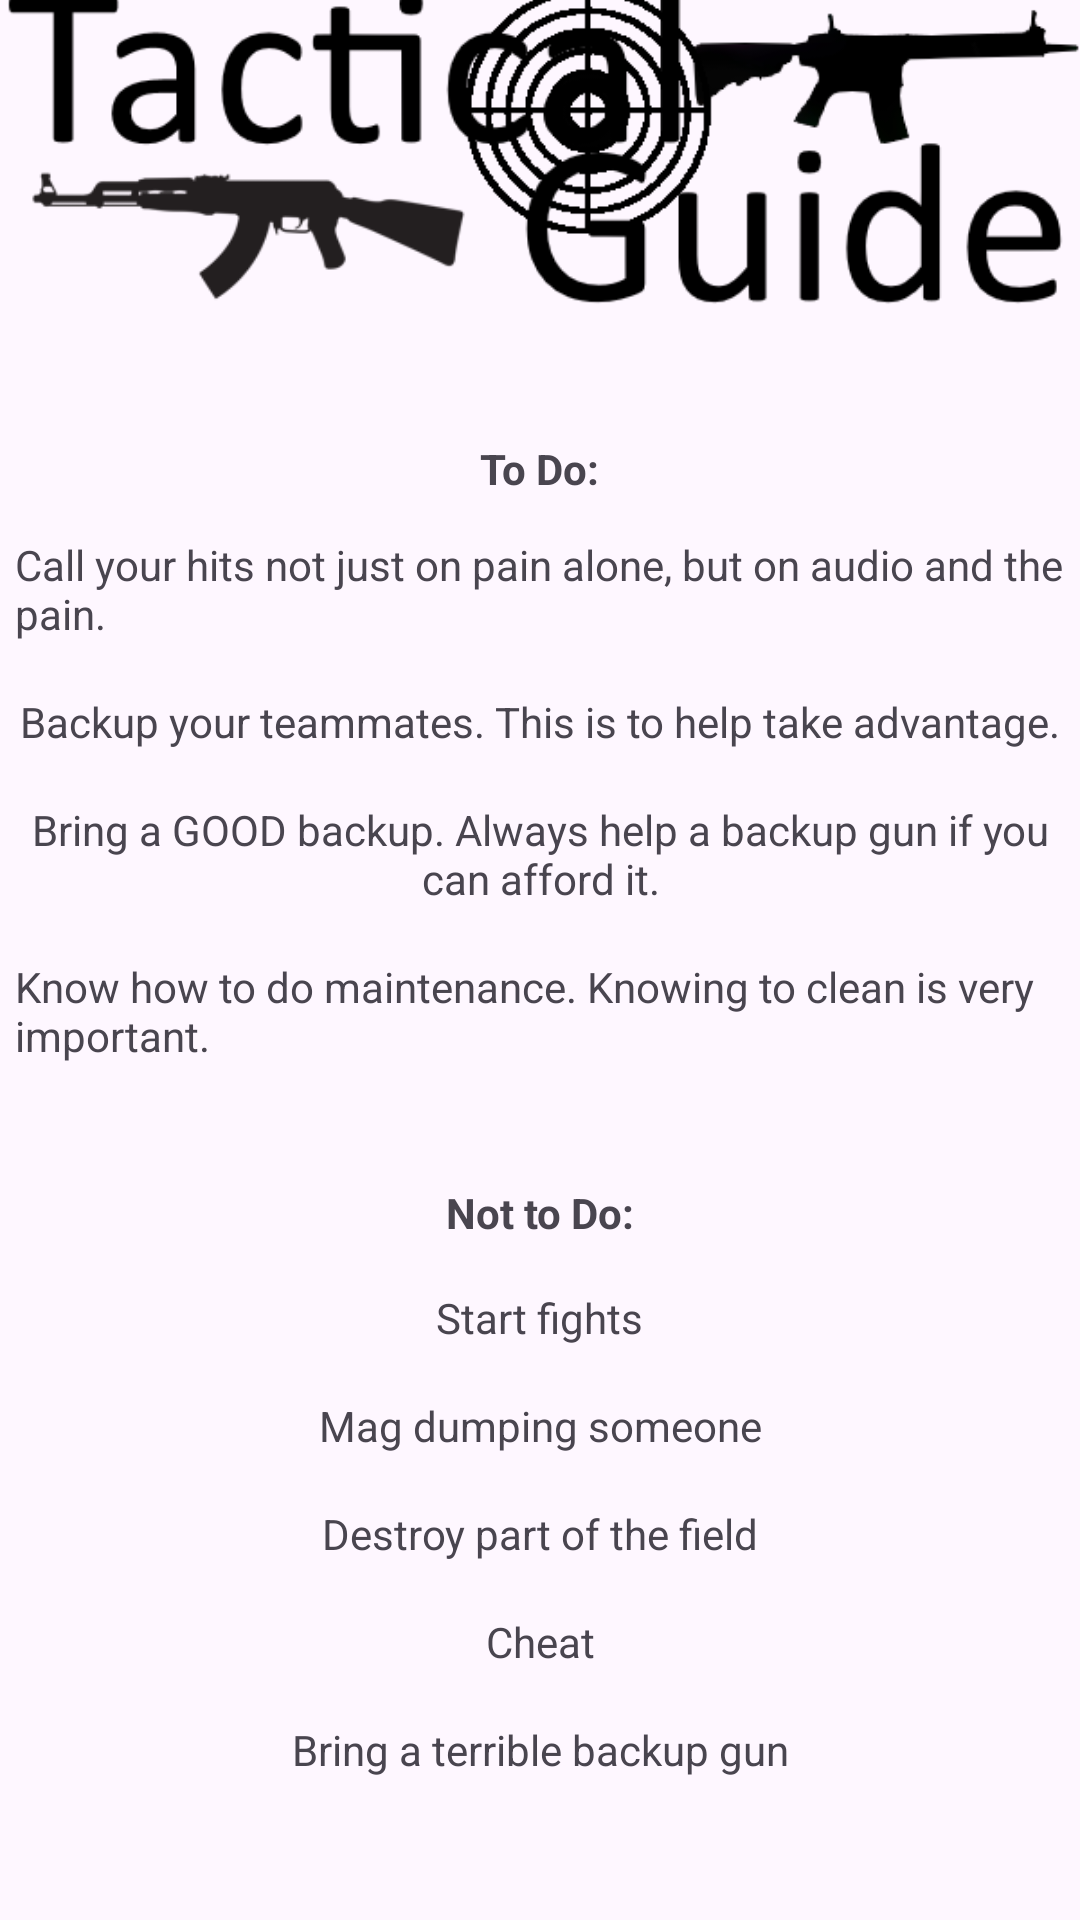

Produce the Android XML layout that renders to this screen, including the resource entries it uses.
<!-- AndroidManifest.xml: application theme Theme.TacticalGuide -->
<!-- res/layout/activity_to_do.xml -->
<?xml version="1.0" encoding="utf-8"?>
<androidx.constraintlayout.widget.ConstraintLayout xmlns:android="http://schemas.android.com/apk/res/android"
    xmlns:app="http://schemas.android.com/apk/res-auto"
    xmlns:tools="http://schemas.android.com/tools"
    android:layout_width="match_parent"
    android:layout_height="match_parent"
    tools:context=".ToDo">

    <ImageView
        android:id="@+id/logo"
        android:layout_width="wrap_content"
        android:layout_height="wrap_content"
        android:layout_marginBottom="539dp"
        android:contentDescription="@string/app_name"
        app:layout_constraintBottom_toBottomOf="parent"
        app:layout_constraintEnd_toEndOf="parent"
        app:layout_constraintStart_toStartOf="parent"
        app:layout_constraintTop_toTopOf="parent"
        app:srcCompat="@drawable/tactical_guide_logo" />

    <TextView
        android:id="@+id/textView13"
        android:layout_width="wrap_content"
        android:layout_height="wrap_content"
        android:text="@string/d"
        android:textStyle="bold"
        app:layout_constraintEnd_toEndOf="parent"
        app:layout_constraintStart_toStartOf="parent"
        app:layout_constraintTop_toBottomOf="@+id/logo" />

    <TextView
        android:id="@+id/textView14"
        android:layout_width="350dp"
        android:layout_height="wrap_content"
        android:layout_marginTop="32dp"
        android:text="@string/ToDo1"
        app:layout_constraintEnd_toEndOf="parent"
        app:layout_constraintStart_toStartOf="parent"
        app:layout_constraintTop_toBottomOf="@+id/logo" />

    <TextView
        android:id="@+id/textView15"
        android:layout_width="wrap_content"
        android:layout_height="wrap_content"
        android:layout_marginTop="17dp"
        android:text="@string/ToDo2"
        app:layout_constraintEnd_toEndOf="parent"
        app:layout_constraintStart_toStartOf="parent"
        app:layout_constraintTop_toBottomOf="@+id/textView14" />

    <TextView
        android:id="@+id/textView16"
        android:layout_width="350dp"
        android:layout_height="wrap_content"
        android:layout_marginTop="17dp"
        android:text="@string/ToDo3"
        android:textAlignment="center"
        app:layout_constraintEnd_toEndOf="parent"
        app:layout_constraintStart_toStartOf="parent"
        app:layout_constraintTop_toBottomOf="@+id/textView15" />

    <TextView
        android:id="@+id/textView17"
        android:layout_width="350dp"
        android:layout_height="wrap_content"
        android:layout_marginTop="17dp"
        android:text="@string/ToDo4"
        app:layout_constraintEnd_toEndOf="parent"
        app:layout_constraintStart_toStartOf="parent"
        app:layout_constraintTop_toBottomOf="@+id/textView16" />

    <TextView
        android:id="@+id/textView18"
        android:layout_width="wrap_content"
        android:layout_height="wrap_content"
        android:layout_marginTop="40dp"
        android:text="@string/dn"
        android:textStyle="bold"
        app:layout_constraintEnd_toEndOf="parent"
        app:layout_constraintStart_toStartOf="parent"
        app:layout_constraintTop_toBottomOf="@+id/textView17" />

    <TextView
        android:id="@+id/textView19"
        android:layout_width="wrap_content"
        android:layout_height="wrap_content"
        android:layout_marginTop="16dp"
        android:text="@string/NToDo1"
        app:layout_constraintEnd_toEndOf="parent"
        app:layout_constraintStart_toStartOf="parent"
        app:layout_constraintTop_toBottomOf="@+id/textView18" />

    <TextView
        android:id="@+id/textView20"
        android:layout_width="wrap_content"
        android:layout_height="wrap_content"
        android:layout_marginTop="17dp"
        android:text="@string/NToDo2"
        app:layout_constraintEnd_toEndOf="parent"
        app:layout_constraintStart_toStartOf="parent"
        app:layout_constraintTop_toBottomOf="@+id/textView19" />

    <TextView
        android:id="@+id/textView21"
        android:layout_width="wrap_content"
        android:layout_height="wrap_content"
        android:layout_marginTop="17dp"
        android:text="@string/NToDo3"
        app:layout_constraintEnd_toEndOf="parent"
        app:layout_constraintStart_toStartOf="parent"
        app:layout_constraintTop_toBottomOf="@+id/textView20" />

    <TextView
        android:id="@+id/textView22"
        android:layout_width="wrap_content"
        android:layout_height="wrap_content"
        android:layout_marginTop="17dp"
        android:text="@string/NToDo4"
        app:layout_constraintEnd_toEndOf="parent"
        app:layout_constraintStart_toStartOf="parent"
        app:layout_constraintTop_toBottomOf="@+id/textView21" />

    <TextView
        android:id="@+id/textView23"
        android:layout_width="wrap_content"
        android:layout_height="wrap_content"
        android:layout_marginTop="17dp"
        android:text="@string/NToDo5"
        app:layout_constraintEnd_toEndOf="parent"
        app:layout_constraintStart_toStartOf="parent"
        app:layout_constraintTop_toBottomOf="@+id/textView22" />

</androidx.constraintlayout.widget.ConstraintLayout>
<!-- resources referenced by this layout -->
<resources>
  <!-- drawable tactical_guide_logo: png bitmap (drawable, 20335 bytes) -->
  <string name="NToDo1">Start fights</string>
  <string name="NToDo2">Mag dumping someone</string>
  <string name="NToDo3">Destroy part of the field</string>
  <string name="NToDo4">Cheat</string>
  <string name="NToDo5">Bring a terrible backup gun</string>
  <string name="ToDo1">Call your hits not just on pain alone, but on audio and the pain.</string>
  <string name="ToDo2">Backup your teammates. This is to help take advantage.</string>
  <string name="ToDo3">Bring a GOOD backup. Always help a backup gun if you can afford it.</string>
  <string name="ToDo4">Know how to do maintenance. Knowing to clean is very important.</string>
  <string name="app_name">Tactical Guide</string>
  <string name="d">To Do:</string>
  <string name="dn">Not to Do:</string>
  <style name="Theme.TacticalGuide" parent="Base.Theme.TacticalGuide" />
  <style name="Base.Theme.TacticalGuide" parent="Theme.Material3.DayNight.NoActionBar">
          
          
      </style>
</resources>
